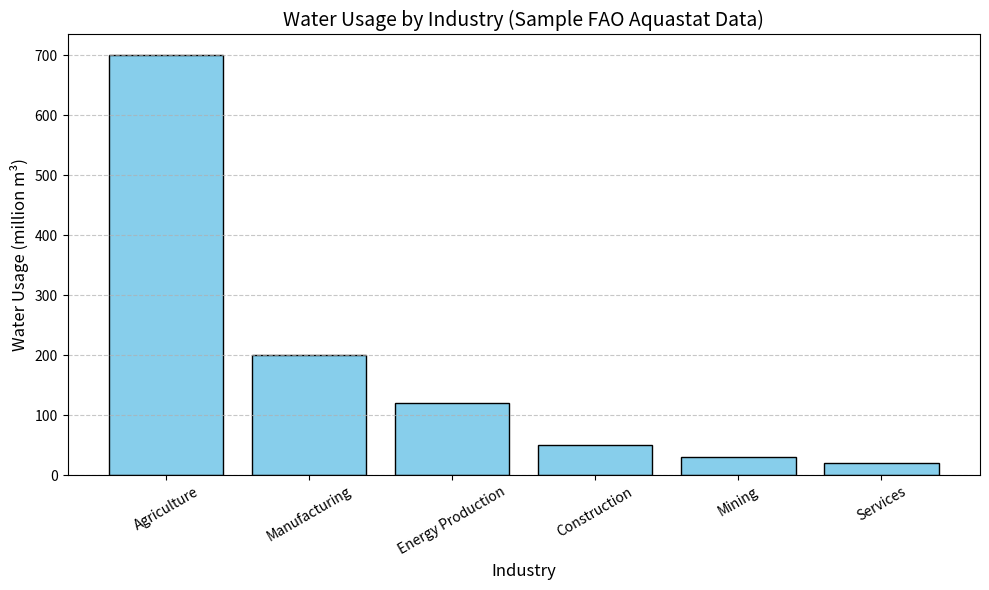

Recreate this plot in Python.
import pandas as pd
import matplotlib.pyplot as plt
data = {
    "Industry": [
        "Agriculture", "Manufacturing", "Energy Production",
        "Construction", "Mining", "Services"
    ],
    "Water_Usage_million_m3": [700, 200, 120, 50, 30, 20]
}
df = pd.DataFrame(data)
plt.figure(figsize=(10,6))
plt.bar(df["Industry"], df["Water_Usage_million_m3"], color='skyblue', edgecolor='black')
plt.xlabel("Industry", fontsize=12)
plt.ylabel("Water Usage (million m³)", fontsize=12)
plt.title("Water Usage by Industry (Sample FAO Aquastat Data)", fontsize=14)
plt.xticks(rotation=30)
plt.grid(axis='y', linestyle='--', alpha=0.7)
plt.tight_layout()
plt.show()
